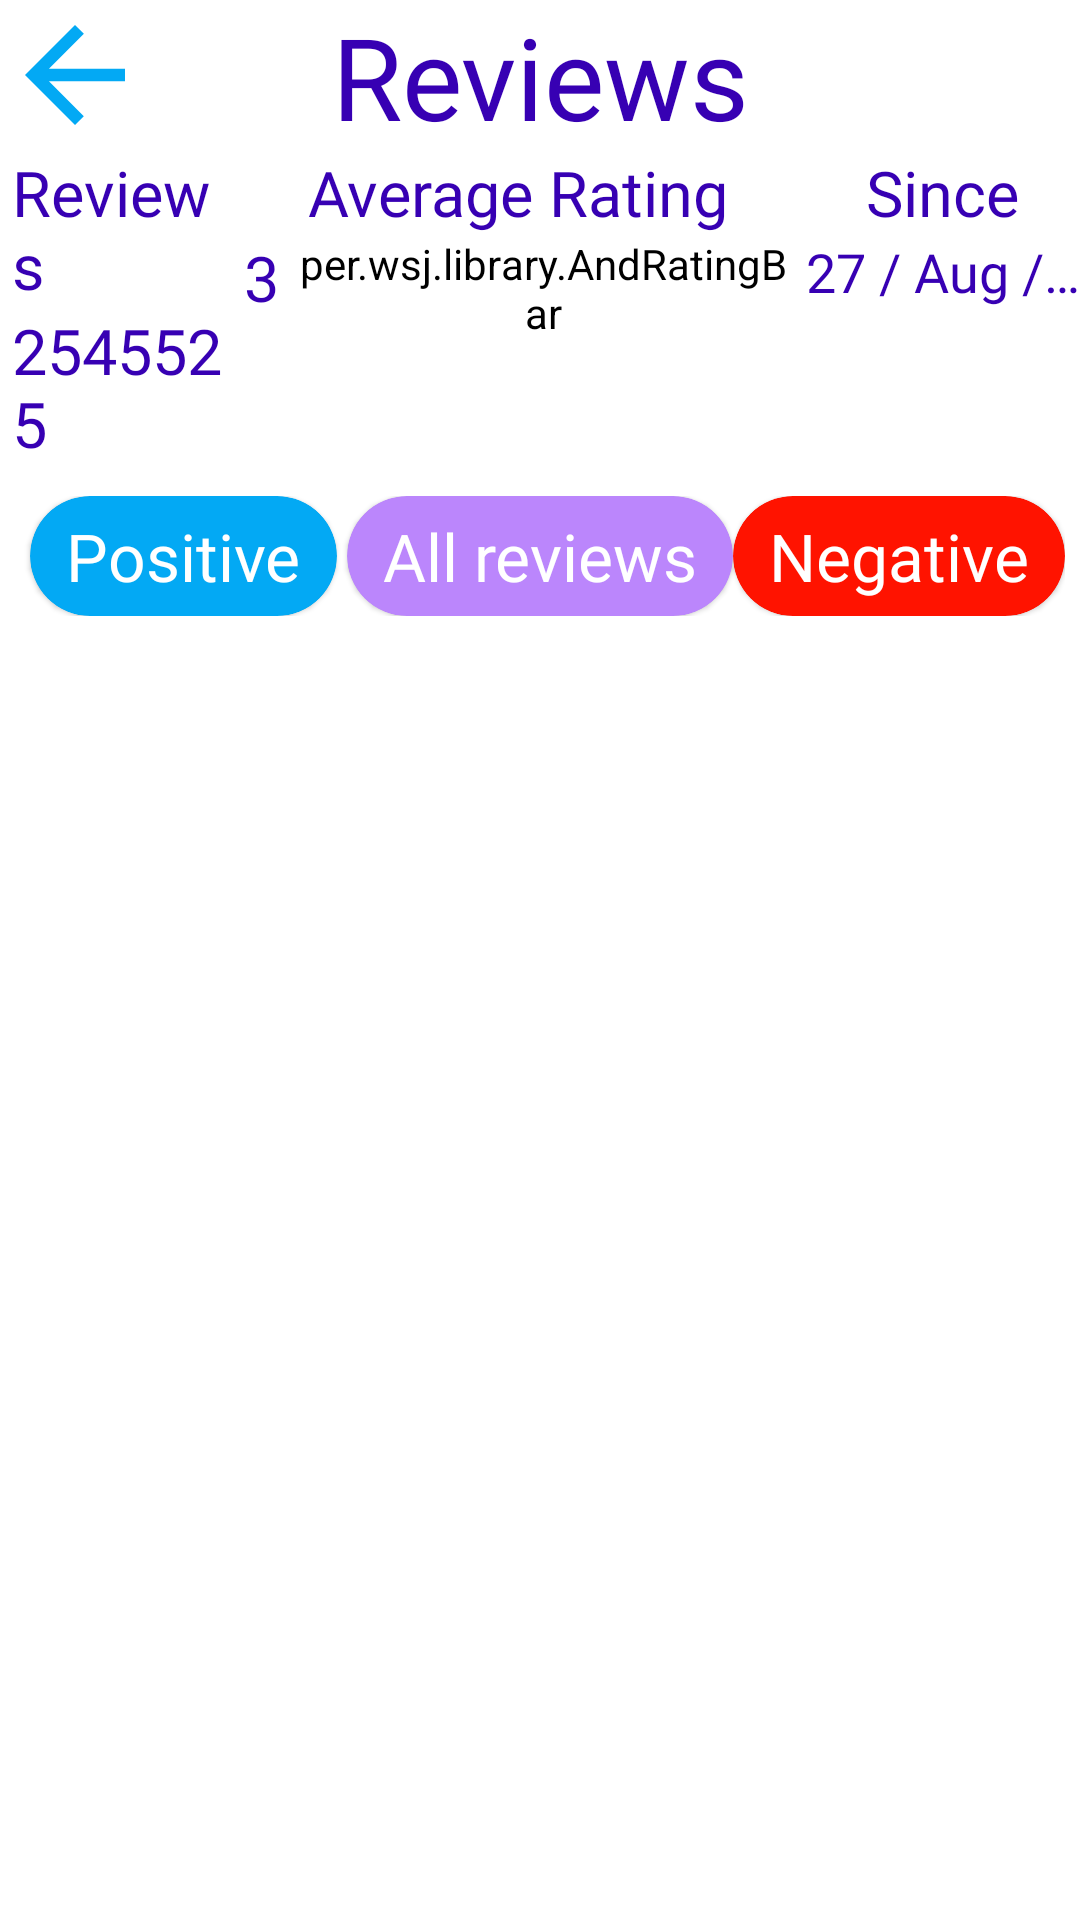

Produce the Android XML layout that renders to this screen, including the resource entries it uses.
<!-- AndroidManifest.xml: application theme Theme.ServicedForBusiness -->
<!-- res/layout/activity_reviews.xml -->
<?xml version="1.0" encoding="utf-8"?>
<LinearLayout xmlns:android="http://schemas.android.com/apk/res/android"
    xmlns:app="http://schemas.android.com/apk/res-auto"
    xmlns:tools="http://schemas.android.com/tools"
    android:layout_width="match_parent"
    android:layout_height="match_parent"
    android:orientation="vertical"
    tools:context="com.gachugusville.servicedforbusiness.Dashboard.ReviewsActivity">

    <RelativeLayout
        android:layout_width="match_parent"
        android:layout_height="wrap_content">

        <ImageView
            android:id="@+id/reviews_back_btn"
            android:layout_width="50dp"
            android:layout_height="50dp"
            android:layout_alignParentStart="true"
            android:src="@drawable/arrow_back"
            app:tint="@color/light_blue"
            tools:ignore="ContentDescription" />

        <TextView
            android:layout_width="wrap_content"
            android:layout_height="wrap_content"
            android:layout_alignTop="@id/reviews_back_btn"
            android:layout_alignBottom="@+id/reviews_back_btn"
            android:layout_centerHorizontal="true"
            android:layout_marginBottom="8dp"
            android:fontFamily="@font/crimson_text"
            android:gravity="center"
            android:text="Reviews"
            android:textColor="@color/purple_700"
            android:textSize="38sp" />

    </RelativeLayout>

    <LinearLayout
        android:layout_width="match_parent"
        android:layout_height="wrap_content"
        android:orientation="horizontal">

        <LinearLayout
            android:layout_width="wrap_content"
            android:layout_height="wrap_content"
            android:layout_marginStart="4dp"
            android:layout_weight="1"
            android:gravity="center"
            android:orientation="vertical">

            <TextView
                android:layout_width="match_parent"
                android:layout_height="wrap_content"
                android:fontFamily="@font/crimson_text"
                android:text="Reviews"
                android:textColor="@color/purple_700"
                android:textSize="21sp" />

            <TextView
                android:id="@+id/txt_total_reviews"
                android:layout_width="match_parent"
                android:layout_height="wrap_content"
                android:fontFamily="@font/crimson_text"
                android:text="2545525"
                android:textColor="@color/purple_700"
                android:textSize="21sp" />

        </LinearLayout>

        <LinearLayout
            android:layout_width="wrap_content"
            android:layout_height="wrap_content"
            android:layout_marginStart="4dp"
            android:layout_weight="1"
            android:gravity="center"
            android:orientation="vertical">


            <TextView
                android:layout_width="wrap_content"
                android:layout_height="wrap_content"
                android:fontFamily="@font/crimson_text"
                android:text="@string/average_rating"
                android:textColor="@color/purple_700"
                android:textSize="21sp" />

            <RelativeLayout
                android:layout_width="wrap_content"
                android:layout_height="wrap_content">

                <per.wsj.library.AndRatingBar
                    android:id="@+id/rating_bar_reviewsActivity"
                    style="@style/Widget.AppCompat.RatingBar.Small"
                    android:layout_width="wrap_content"
                    android:layout_height="wrap_content"
                    android:layout_centerVertical="true"
                    android:layout_marginStart="5dp"
                    android:layout_toEndOf="@id/txt_average_rating"
                    android:numStars="5"
                    android:progressTint="@color/light_blue"
                    android:rating="3"
                    android:textSize="21sp" />

                <TextView
                    android:id="@+id/txt_average_rating"
                    android:layout_width="wrap_content"
                    android:layout_height="wrap_content"
                    android:layout_alignParentStart="true"
                    android:fontFamily="@font/crimson_text"
                    android:text="3"
                    android:textColor="@color/purple_700"
                    android:textSize="21sp" />

            </RelativeLayout>

        </LinearLayout>

        <LinearLayout
            android:layout_width="wrap_content"
            android:layout_height="wrap_content"
            android:layout_marginStart="4dp"
            android:layout_weight="1"
            android:orientation="vertical">

            <TextView
                android:layout_width="match_parent"
                android:layout_height="wrap_content"
                android:fontFamily="@font/crimson_text"
                android:text="Since"
                android:textAlignment="center"
                android:textColor="@color/purple_700"
                android:textSize="21sp" />

            <TextView
                android:id="@+id/date_first_review"
                android:layout_width="match_parent"
                android:layout_height="wrap_content"
                android:ellipsize="end"
                android:fontFamily="@font/crimson_text"
                android:maxWidth="100dp"
                android:maxLines="1"
                android:text="27 / Aug / 2025"
                android:textAlignment="center"
                android:textColor="@color/purple_700"
                android:textSize="18sp" />

        </LinearLayout>

    </LinearLayout>


    <RelativeLayout
        android:layout_width="match_parent"
        android:layout_height="wrap_content"
        android:layout_marginTop="5dp"
        android:padding="5dp">

        <com.google.android.material.card.MaterialCardView
            android:layout_width="wrap_content"
            android:layout_height="40dp"
            android:layout_alignParentStart="true"
            android:layout_marginStart="5dp"
            android:backgroundTint="@color/light_blue"
            app:cardCornerRadius="30dp">

            <TextView
                android:layout_width="wrap_content"
                android:layout_height="wrap_content"
                android:layout_gravity="center"
                android:backgroundTint="@android:color/transparent"
                android:fontFamily="@font/crimson_text"
                android:paddingStart="12dp"
                android:paddingEnd="12dp"
                android:text="Positive"
                android:textColor="@color/white"
                android:textSize="22sp" />

        </com.google.android.material.card.MaterialCardView>

        <com.google.android.material.card.MaterialCardView
            android:layout_width="wrap_content"
            android:layout_height="40dp"
            android:layout_centerInParent="true"
            android:layout_marginStart="5dp"
            android:backgroundTint="@color/purple_200"
            app:cardCornerRadius="30dp">

            <TextView
                android:layout_width="wrap_content"
                android:layout_height="wrap_content"
                android:layout_gravity="center"
                android:backgroundTint="@android:color/transparent"
                android:fontFamily="@font/crimson_text"
                android:paddingStart="12dp"
                android:paddingEnd="12dp"
                android:text="All reviews"
                android:textColor="@color/white"
                android:textSize="22sp" />

        </com.google.android.material.card.MaterialCardView>

        <com.google.android.material.card.MaterialCardView
            android:layout_width="wrap_content"
            android:layout_height="40dp"
            android:layout_alignParentEnd="true"
            android:layout_marginStart="5dp"
            android:backgroundTint="@color/red"
            app:cardCornerRadius="30dp">

            <TextView
                android:layout_width="wrap_content"
                android:layout_height="wrap_content"
                android:layout_gravity="center"
                android:backgroundTint="@android:color/transparent"
                android:fontFamily="@font/crimson_text"
                android:paddingStart="12dp"
                android:paddingEnd="12dp"
                android:text="Negative"
                android:textColor="@color/white"
                android:textSize="22sp" />

        </com.google.android.material.card.MaterialCardView>

    </RelativeLayout>

    <ScrollView
        android:id="@+id/reviews_scrollView"
        android:layout_width="match_parent"
        android:layout_height="wrap_content"
        android:scrollbarThumbVertical="@color/light_blue">

        <androidx.recyclerview.widget.RecyclerView
            android:id="@+id/reviews_recycler_view"
            android:layout_width="match_parent"
            android:layout_height="wrap_content" />

    </ScrollView>

</LinearLayout>
<!-- resources referenced by this layout -->
<resources>
  <color name="light_blue">#03A9F4</color>
  <color name="purple_200">#FFBB86FC</color>
  <color name="purple_700">#FF3700B3</color>
  <color name="red">#FF1300</color>
  <color name="white">#FFFFFFFF</color>
  <!-- drawable arrow_back (drawable) -->
  <vector xmlns:android="http://schemas.android.com/apk/res/android"
      android:width="28dp"
      android:height="28dp"
      android:viewportWidth="24"
      android:viewportHeight="24"
      android:tint="@color/black">
    <path
        android:fillColor="@android:color/white"
        android:pathData="M20,11H7.83l5.59,-5.59L12,4l-8,8 8,8 1.41,-1.41L7.83,13H20v-2z"/>
  </vector>
  <string name="average_rating">Average Rating</string>
  <style name="Theme.ServicedForBusiness" parent="Theme.MaterialComponents.Light.NoActionBar">
          
          <item name="android:background">@color/white</item>
          <item name="colorPrimary">#678FB4</item>
          <item name="colorPrimaryVariant">@color/light_blue</item>
          <item name="colorOnPrimary">@color/white</item>
          
          <item name="colorSecondary">@color/teal_200</item>
          <item name="colorSecondaryVariant">@color/teal_700</item>
          <item name="colorOnSecondary">@color/light_blue</item>
          
          <item name="android:statusBarColor" tools:targetApi="l">#03A9F4</item>
          
      </style>
  <color name="black">#FF000000</color>
  <color name="teal_200">#FF03DAC5</color>
  <color name="teal_700">#FF018786</color>
</resources>
